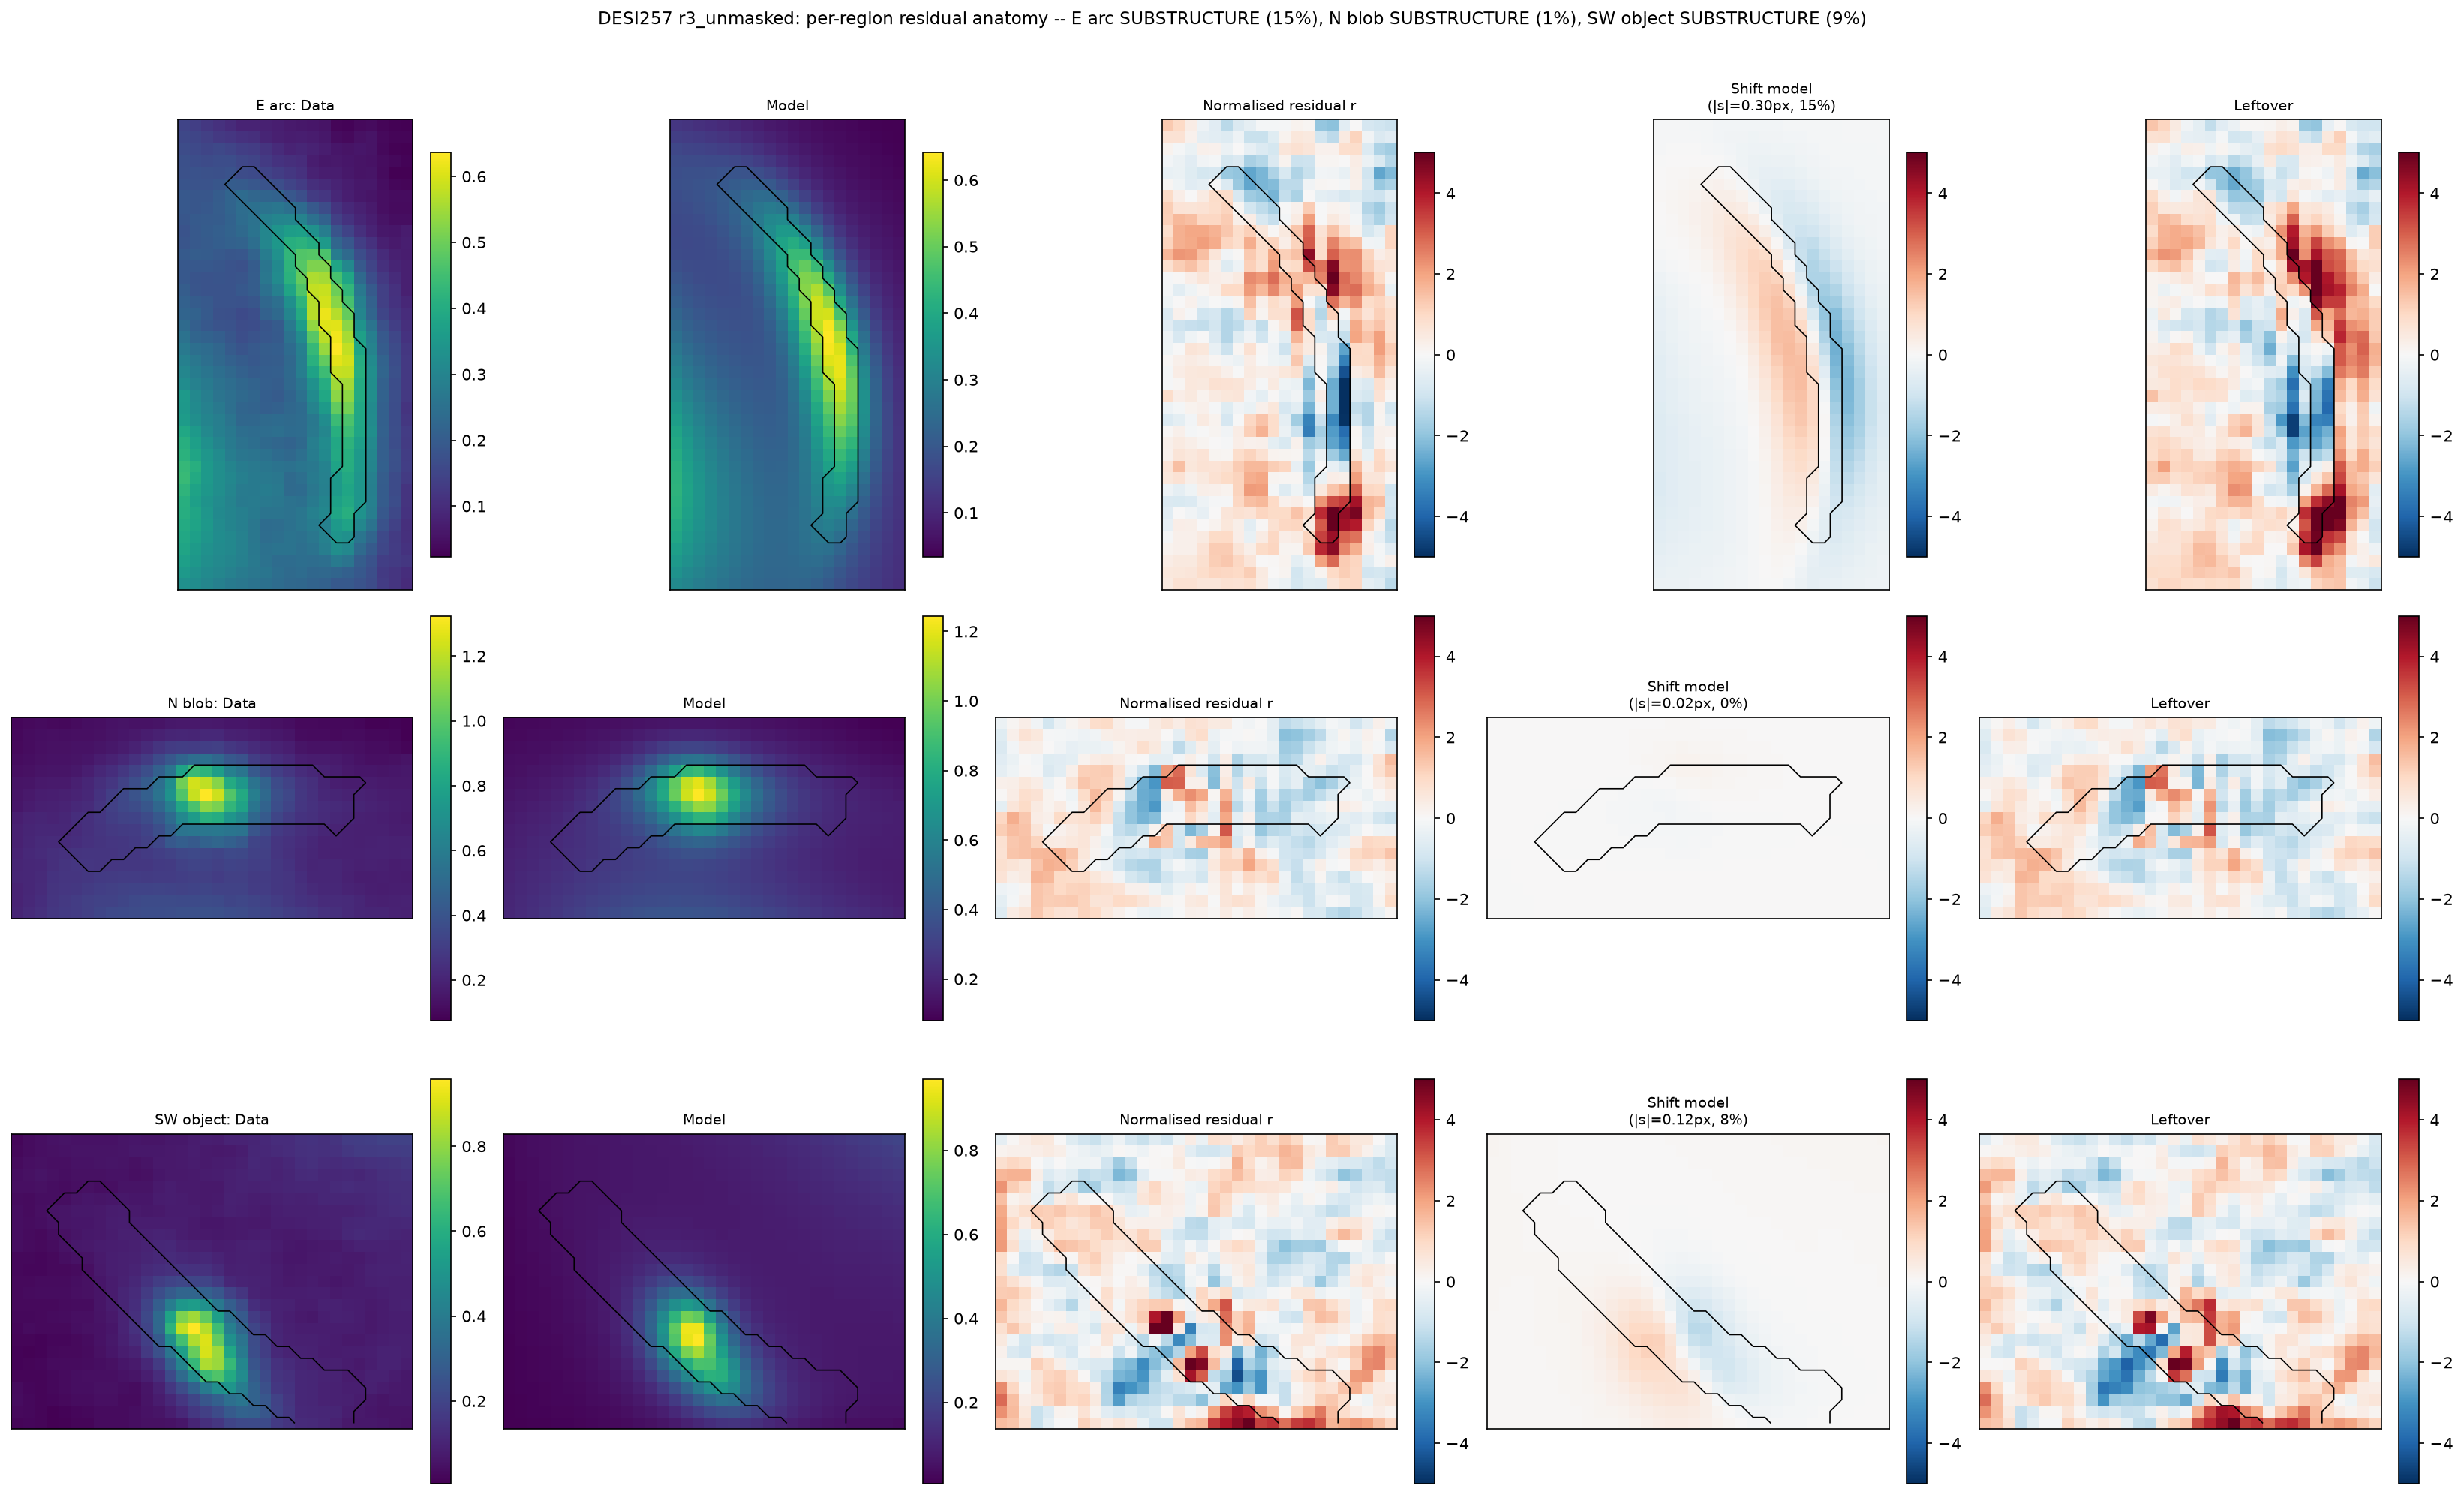

Recreate this plot in Python.
"""Are DESI257's paired +/-4 sigma residual lobes displaced/mis-shaped model arcs, or
genuine source-plane structure?

`residuals.png` (`runs/r3_unmasked`, chi2_nu = 1.15 over all 6400 px) shows adjacent
opposite-sign pairs -- blue immediately next to red -- at three places: the E arc, the N
blob, and the SW object (the counter-image round 3 settled). A displaced or mis-shaped
model arc produces exactly this pattern with no source-plane structure required: shift a
bright ridge by a fraction of a pixel and the residual is negative on the side the ridge
moved away from and positive on the side it moved toward, everywhere along the ridge. That
is a different physical statement from unmodelled source clumps, with different
consequences for `theta_E`, and it must be settled before any future round adds source
freedom (e.g. a pixelated source) that would absorb a displacement without ever diagnosing
it. (The pixel-scale checkerboard at the deflector core is a separate, already-explained
issue -- `KNOWN_ISSUES.md` item 5, an ordinary Sersic-deflector PSF artifact, measured not
to be a supersampling artifact, Pearson r = +0.107 -- and is excluded from every region
below.)

This is a direct port of `claude/DESI234/analysis/arc_residual_anatomy.py`; read that
file's docstring for the full derivation. Summary: a rigid shift of the model by
``(s_row, s_col)`` pixels changes the model image, to first order, by

    M(row - s_row, col - s_col) ~= M(row, col) - s_row dM/drow - s_col dM/dcol

so the residual such a shift would produce is ``-s_row dM/drow - s_col dM/dcol``. Dividing
by the error map turns both the observed normalised residual ``r = (data-model)/err`` and
this prediction into the same sigma units:

    r ~= a_row G_row + a_col G_col,   G = (dM/d*)/err,   a = -s

Fitting ``r`` against ``(G_row, G_col)`` by OLS over a region's pixels gives ``(a_row,
a_col)`` directly in pixels; ``(s_row, s_col) = -(a_row, a_col)``. The fraction of the
region's local chi-squared this fit removes is the verdict: large means displacement,
small means the residual is uncorrelated with the model's own shape (substructure). A
second, independent tangential/radial regression about the deflector centre is also run,
since a locally-radial push is what a theta_E offset looks like, distinct from a global
translation.

What is system-specific here, changed against DESI234's script: the run
(`runs/r3_unmasked`), and THREE region selections instead of one, because DESI257's dipole
appears at three physically distinct places and the task is to check whether they are the
same displacement or independent effects.

Region geometry -- READ THE WARNING IN README.md's "Lens configuration" TABLE BEFORE
TRUSTING THESE NUMBERS: the PAs below are ARRAY-SPACE angles, measured from the +row axis
toward +col in the crop, NOT sky PA (config.py's CLUMPS comment and README.md both flag
this as "the single most misreadable field in config.py"). Converting them through the WCS
the standard way would put the markers on empty sky.

  (a) E arc:    r in [1.76, 1.92]", PA in [40, 110] deg -- README.md's own measured box for
                the secure, continuous E arc ridge, held literally (same convention as
                DESI234's script holding its S-arc box literally).
  (b) N blob:   r in [1.40, 1.70]", PA in [320, 360] u [0, 20] deg (wraps 0) -- centred on
                the measured clump at r=1.55", PA=350 (config.py CLUMPS), widened to a
                compact box that does not reach the E arc (PA >= 40) or cross deep into the
                documented 15-35 deg flux gap between the N blob and the E arc.
  (c) SW object: r in [2.40, 2.76]", PA in [195, 240] deg -- centred on the measured object
                at r=2.58", PA=218 (config.py comment / README.md), which config.py's
                FOREGROUND_CENTER derivation independently pins to r=2.603", PA=215.2 deg
                from the flux centroid; the box is widened to bracket both readings.

Every region is additionally cut to pixels above SB_SIGMA=3 in the model (so pixels the
model predicts as empty sky, with ~zero gradient, do not dilute the regression) and inside
the run's own likelihood mask (`rm.mask`, which is None/all-True for `r3_unmasked` --
nothing is masked in round 3). Pixel counts and peak model significance for each region are
printed and written to the report so the selections can be checked against "does this
actually contain the bright feature" before trusting anything downstream.

Everything physical -- the model render, the error map, the mask, the point estimate --
comes from `diagnose.rebuild_model`/`diagnose.point_estimate`/`diagnose.masked_chisq`,
which now read each run's recorded supersample (`ss=2` for all of DESI257's runs) from
`metadata.json`. Nothing here reimplements a likelihood, a bijector or the model render.

    CUDA_VISIBLE_DEVICES="" python claude/DESI257/analysis/arc_residual_anatomy.py
"""

import sys
from pathlib import Path

import matplotlib

matplotlib.use("Agg")
import matplotlib.pyplot as plt
import numpy as np

sys.path.insert(0, str(Path(__file__).resolve().parents[2] / "pipeline"))

import diagnose  # noqa: E402

RUN = Path(__file__).resolve().parents[1] / "runs" / "r3_unmasked"
OUT_DIR = Path(__file__).resolve().parent

SB_SIGMA = 3.0

# name, r_min, r_max (arcsec), pa_min, pa_max (deg, array-space; pa_min > pa_max means the
# box wraps through 360/0).
REGIONS = [
    ("E arc", 1.76, 1.92, 40.0, 110.0),
    ("N blob", 1.40, 1.70, 320.0, 20.0),
    ("SW object", 2.40, 2.76, 195.0, 240.0),
]


def region_selection(model_img, err_map, mask, center, delta_pix, r_min, r_max, pa_min, pa_max):
    """Boolean array: pixels in the given annulus/PA box, unmasked, above SB_SIGMA.

    PA convention matches `clumps.clump_positions`: PA = atan2(col - col0, row - row0),
    i.e. measured from the +row axis toward +col (array-space, NOT sky PA).
    """
    ny, nx = model_img.shape
    rows, cols = np.indices((ny, nx))
    row0, col0 = center
    dr, dc = rows - row0, cols - col0
    r_arcsec = np.hypot(dr, dc) * delta_pix
    pa_deg = np.degrees(np.arctan2(dc, dr)) % 360.0

    in_annulus = (r_arcsec >= r_min) & (r_arcsec <= r_max)
    if pa_min <= pa_max:
        in_pa = (pa_deg >= pa_min) & (pa_deg <= pa_max)
    else:
        in_pa = (pa_deg >= pa_min) | (pa_deg <= pa_max)
    bright = model_img > SB_SIGMA * err_map
    return in_annulus & in_pa & bright & np.asarray(mask, dtype=bool), pa_deg


def fit_shift(norm_res, g_a, g_b, sel):
    """OLS fit of ``norm_res[sel] ~ coef_a * g_a[sel] + coef_b * g_b[sel]``.

    Returns ``(coef_a, coef_b, predicted_full, chi2_before, chi2_after, n)``.
    """
    A = np.stack([g_a[sel], g_b[sel]], axis=-1)
    b = norm_res[sel]
    coeffs, _, _, _ = np.linalg.lstsq(A, b, rcond=None)
    coef_a, coef_b = coeffs
    predicted_full = coef_a * g_a + coef_b * g_b
    chi2_before, n = diagnose.masked_chisq(norm_res, sel)
    leftover_full = norm_res - predicted_full
    chi2_after, _ = diagnose.masked_chisq(leftover_full, sel)
    return coef_a, coef_b, predicted_full, chi2_before, chi2_after, n


def analyse_region(name, r_min, r_max, pa_min, pa_max, model_img, err_map, mask, norm_res,
                    center, delta_pix):
    sel, pa_deg = region_selection(model_img, err_map, mask, center, delta_pix,
                                    r_min, r_max, pa_min, pa_max)
    n_sel = int(sel.sum())
    if n_sel < 10:
        raise RuntimeError(
            f"[{name}] only {n_sel} pixels selected -- annulus/PA/SB cuts are too strict "
            f"to fit anything. Check center={center}, delta_pix={delta_pix}."
        )
    peak_sigma = float((model_img[sel] / err_map[sel]).max())

    grad_row, grad_col = np.gradient(model_img)
    g_row, g_col = grad_row / err_map, grad_col / err_map

    a_row, a_col, pred_rc, chi2_before, chi2_after_rc, n = fit_shift(norm_res, g_row, g_col, sel)
    s_row, s_col = -a_row, -a_col
    shift_pix = float(np.hypot(s_row, s_col))
    shift_arcsec = shift_pix * delta_pix
    frac_explained_rc = 1.0 - chi2_after_rc / chi2_before

    pa_rad = np.radians(pa_deg)
    cos_pa, sin_pa = np.cos(pa_rad), np.sin(pa_rad)
    g_rad = g_row * cos_pa + g_col * sin_pa
    g_tan = -g_row * sin_pa + g_col * cos_pa

    a_tan, a_rad, pred_tr, chi2_before_tr, chi2_after_tr, _ = fit_shift(norm_res, g_tan, g_rad, sel)
    s_tan, s_rad = -a_tan, -a_rad
    frac_explained_tr = 1.0 - chi2_after_tr / chi2_before_tr

    assert abs(chi2_before - chi2_before_tr) < 1e-8, "chi2_before mismatch between fits"

    best_frac = max(frac_explained_rc, frac_explained_tr)
    if best_frac > 0.5:
        verdict = "DISPLACEMENT"
    elif best_frac < 0.2:
        verdict = "SUBSTRUCTURE"
    else:
        verdict = "BOTH"

    return dict(
        name=name, r_min=r_min, r_max=r_max, pa_min=pa_min, pa_max=pa_max,
        sel=sel, n=n, peak_sigma=peak_sigma,
        a_row=a_row, a_col=a_col, s_row=s_row, s_col=s_col,
        shift_pix=shift_pix, shift_arcsec=shift_arcsec,
        chi2_before=chi2_before, chi2_after_rc=chi2_after_rc, frac_explained_rc=frac_explained_rc,
        a_tan=a_tan, a_rad=a_rad, s_tan=s_tan, s_rad=s_rad,
        chi2_after_tr=chi2_after_tr, frac_explained_tr=frac_explained_tr,
        best_frac=best_frac, verdict=verdict, pred_rc=pred_rc,
    )


def main():
    rm = diagnose.rebuild_model(RUN)
    cfg = rm.cfg
    delta_pix = cfg.delta_pix
    center = cfg.centroid_pix  # (row0, col0), pixels, within the crop

    image = np.asarray(rm.image)
    err_map = np.asarray(rm.prob.error_map)
    mask = (np.ones(image.shape, dtype=bool) if rm.mask is None
            else np.asarray(rm.mask, dtype=bool))

    z_unc, label = diagnose.point_estimate(RUN)
    print(f"Point estimate: {label}")
    model_img = diagnose.simulate_from_unconstrained(rm, z_unc)
    norm_res = (image - model_img) / err_map

    results = []
    for (name, r_min, r_max, pa_min, pa_max) in REGIONS:
        res = analyse_region(name, r_min, r_max, pa_min, pa_max, model_img, err_map, mask,
                              norm_res, center, delta_pix)
        results.append(res)

    lines = []
    lines.append(f"Run: {RUN}")
    lines.append(f"Point estimate: {label}")
    lines.append(f"Deflector centre (row, col): {center}, delta_pix={delta_pix}\"/px")
    lines.append("")

    for res in results:
        lines.append(f"=== Region: {res['name']} ===")
        lines.append(f"  selection: r in [{res['r_min']}, {res['r_max']}]\", "
                      f"PA in [{res['pa_min']}, {res['pa_max']}] deg (array-space), "
                      f"model > {SB_SIGMA} sigma, mask-kept")
        lines.append(f"  {res['n']} pixels selected, peak model significance "
                      f"{res['peak_sigma']:.1f} sigma")
        lines.append(f"  local chi2_nu before any correction: {res['chi2_before']:.4f} "
                      f"(over {res['n']} px)")
        lines.append("")
        lines.append("  --- Global (row, col) translation fit ---")
        lines.append(f"    fit coefficients: a_row={res['a_row']:+.4f}, "
                      f"a_col={res['a_col']:+.4f} (sigma per px-shift)")
        lines.append(f"    implied shift: s_row={res['s_row']:+.4f} px, "
                      f"s_col={res['s_col']:+.4f} px")
        lines.append(f"    |shift| = {res['shift_pix']:.4f} px = {res['shift_arcsec']:.4f} arcsec")
        lines.append(f"    local chi2_nu after removing this shift: {res['chi2_after_rc']:.4f}")
        lines.append(f"    fraction of local chi2 explained: {res['frac_explained_rc']:.4f}")
        lines.append("")
        lines.append("  --- Tangential/radial fit about the deflector centre ---")
        lines.append(f"    fit coefficients: a_tan={res['a_tan']:+.4f}, "
                      f"a_rad={res['a_rad']:+.4f} (sigma per px-shift)")
        lines.append(f"    implied shift: s_tan={res['s_tan']:+.4f} px, "
                      f"s_rad={res['s_rad']:+.4f} px")
        lines.append(f"    |shift| = {np.hypot(res['s_tan'], res['s_rad']):.4f} px "
                      f"= {np.hypot(res['s_tan'], res['s_rad']) * delta_pix:.4f} arcsec")
        lines.append(f"    local chi2_nu after removing this component: "
                      f"{res['chi2_after_tr']:.4f}")
        lines.append(f"    fraction of local chi2 explained: {res['frac_explained_tr']:.4f}")
        lines.append("")
        lines.append(f"  VERDICT ({res['name']}): {res['verdict']} -- best-fit shift model "
                      f"removes {res['best_frac']:.0%} of this region's local chi-squared.")
        lines.append("")

    lines.append("=== Cross-region comparison (row, col) shifts, pixels ===")
    lines.append(f"{'region':<12}{'s_row':>10}{'s_col':>10}{'|s| (px)':>12}{'|s| (arcsec)':>14}")
    for res in results:
        lines.append(f"{res['name']:<12}{res['s_row']:>+10.4f}{res['s_col']:>+10.4f}"
                      f"{res['shift_pix']:>12.4f}{res['shift_arcsec']:>14.4f}")
    lines.append("")

    # Consistency check: pairwise cosine similarity of the (row, col) shift vectors and the
    # spread in magnitude, to say whether the three regions point the same way.
    vecs = np.array([[r["s_row"], r["s_col"]] for r in results])
    norms = np.linalg.norm(vecs, axis=1)
    lines.append("Pairwise cosine similarity of (row, col) shift vectors (1 = same "
                  "direction, -1 = opposite, ~0 = unrelated):")
    for i in range(len(results)):
        for j in range(i + 1, len(results)):
            cos = float(np.dot(vecs[i], vecs[j]) / (norms[i] * norms[j] + 1e-30))
            lines.append(f"  {results[i]['name']} vs {results[j]['name']}: {cos:+.3f}")
    lines.append("")

    any_displacement = any(r["verdict"] == "DISPLACEMENT" for r in results)
    all_substructure = all(r["verdict"] == "SUBSTRUCTURE" for r in results)
    if all_substructure:
        cross_verdict = ("All three regions read SUBSTRUCTURE independently -- none of the "
                          "fitted shifts explains much of its region's chi-squared, so there "
                          "is nothing consistent to compare directionally; a single rigid "
                          "displacement is not indicated anywhere.")
    else:
        cos_vals = [float(np.dot(vecs[i], vecs[j]) / (norms[i] * norms[j] + 1e-30))
                    for i in range(len(results)) for j in range(i + 1, len(results))]
        consistent = all(c > 0.5 for c in cos_vals)
        if consistent and any_displacement:
            cross_verdict = ("The fitted shifts are CONSISTENT in direction across regions "
                              "(all pairwise cosine similarities > 0.5) and at least one "
                              "region reads DISPLACEMENT -- this pattern is consistent with a "
                              "global cause (astrometric or PSF-centring error) rather than "
                              "independent per-region effects.")
        else:
            cross_verdict = ("The fitted shifts DISAGREE in direction and/or magnitude across "
                              "regions -- a single rigid displacement cannot explain all three, "
                              "so per-region verdicts (above) are the more honest reading than "
                              "any single global-shift story.")
    lines.append(f"CROSS-REGION VERDICT: {cross_verdict}")

    report = "\n".join(lines)
    print()
    print(report)
    (OUT_DIR / "arc_residual_anatomy.txt").write_text(report + "\n")

    # --- Figure: one row per region, [data, model, residual, shift-model, leftover] -------
    fig, axes = plt.subplots(len(results), 5, figsize=(22, 4.6 * len(results)))
    if len(results) == 1:
        axes = axes[None, :]
    for row_i, res in enumerate(results):
        sel = res["sel"]
        rows_sel, cols_sel = np.where(sel)
        pad = 4
        r0 = max(rows_sel.min() - pad, 0)
        r1 = min(rows_sel.max() + pad + 1, image.shape[0])
        c0 = max(cols_sel.min() - pad, 0)
        c1 = min(cols_sel.max() + pad + 1, image.shape[1])
        box = (slice(r0, r1), slice(c0, c1))

        pred_rc = res["pred_rc"]
        leftover = norm_res - pred_rc

        disp = {
            "Data": (image[box], "viridis", None),
            "Model": (model_img[box], "viridis", None),
            "Normalised residual r": (norm_res[box], "RdBu_r", 5.0),
            f"Shift model\n(|s|={res['shift_pix']:.2f}px, "
            f"{res['frac_explained_rc']:.0%})": (pred_rc[box], "RdBu_r", 5.0),
            "Leftover": (leftover[box], "RdBu_r", 5.0),
        }
        for ax, (title, (arr, cmap, vlim)) in zip(axes[row_i], disp.items()):
            if vlim is None:
                im = ax.imshow(arr, origin="lower", cmap=cmap)
            else:
                im = ax.imshow(arr, origin="lower", cmap=cmap, vmin=-vlim, vmax=vlim)
            ax.contour(sel[box].astype(float), levels=[0.5], colors="k", linewidths=0.8)
            ax.set_title(f"{res['name']}: {title}" if title == "Data" else title, fontsize=9)
            ax.set_xticks([])
            ax.set_yticks([])
            fig.colorbar(im, ax=ax, fraction=0.046, pad=0.04)

    fig.suptitle(
        "DESI257 r3_unmasked: per-region residual anatomy -- " +
        ", ".join(f"{r['name']} {r['verdict']} ({r['best_frac']:.0%})" for r in results),
        fontsize=11,
    )
    fig.tight_layout(rect=[0, 0, 1, 0.97])
    fig_path = OUT_DIR / "arc_residual_anatomy.png"
    fig.savefig(fig_path, dpi=150, bbox_inches="tight")
    plt.close(fig)
    print(f"\nFigure: {fig_path}")
    print(f"Report: {OUT_DIR / 'arc_residual_anatomy.txt'}")


if __name__ == "__main__":
    main()
